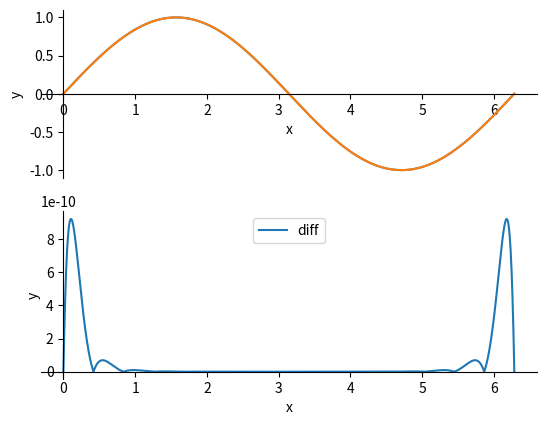

Write the Python code that produced this figure.


import numpy as np
import matplotlib.pyplot as plt


NUM = 5000


def lagr(f, a, b, n):  # T20.6
    xk = np.linspace(a, b, n)
    yk = f(xk)

    def _lagr(x):
        y = np.zeros_like(x)
        lk = np.ones_like(x)
        for k in range(n):
            lk.fill(1)
            for i in range(n):
                if i != k:
                    lk *= (x - xk[i]) / (xk[k] - xk[i])
            y += yk[k] * lk
        return y
    return _lagr


def func1_sin(n):  # N20.4 а
    def _fucn1(x):
        p = x.copy()
        s = x.copy()
        for k in range(2, n + 1):
            p *= -x*x / ((2*k - 2) * (2*k - 1))
            s += p
        return s
    return _fucn1


def func13(n):  # T20.4 н
    def _func13(x):
        p = np.ones_like(x)
        s = np.ones_like(x)
        for k in range(2, n + 1):
            p *= -x * (2*k - 3) / (2*k - 2)
            s += p
        return s
    return _func13


def mc_square(f1, f2, xmin, xmax, ymin, ymax):
    box_square = (xmax - xmin) * (ymax - ymin)
    count = int(box_square) * NUM
    x = np.random.uniform(xmin, xmax, count)
    y = np.random.uniform(ymin, ymax, count)
    y1 = f1(x)
    y2 = f2(x)
    count_in = len(y[np.logical_or(
        np.logical_and(y1 <= y, y <= y2),
        np.logical_and(y2 <= y, y <= y1))])

    return box_square * count_in / count, box_square


def movespinesticks():
    ax = plt.gca()
    ax.spines["top"].set_color("none")
    ax.spines["right"].set_color("none")
    ax.spines["bottom"].set_position(("data", 0))
    ax.spines["left"].set_position(("data", 0))


def plotf1f2(a, b, n, f1, f2):
    x = np.linspace(a, b, n)
    y1 = f1(x)
    y2 = f2(x)

    plt.subplot(2, 1, 1)
    plt.plot(x, y1)
    plt.plot(x, y2)
    plt.fill_between(x, y1, y2, where=np.abs(y2 - y1) >= 0, facecolor="green")

    a0, b0, c0, d0 = plt.axis()
    square, box_square = mc_square(f1, f2, a0, b0, c0, d0)
    print("Error: ", np.sqrt(square / box_square))

    movespinesticks()
    plt.xlabel("x")
    plt.ylabel("y")

    ydif = np.abs(y2 - y1)

    plt.subplot(2, 1, 2)
    plt.plot(x, ydif, label="diff")

    movespinesticks()
    plt.xlabel("x")
    plt.ylabel("y")
    plt.legend(loc="best")

    plt.show()


if __name__ == '__main__':
    a = -2*np.pi
    b = 2*np.pi;
    m = 20
    #plotf1f2(a, b, 1000, np.sin, func1_sin(m))

    a = -0.9
    b = 0.9
    m = 20
    #plotf1f2(a, b, 1000, lambda x: 1 / np.sqrt(1 + x), func13(m))

    a = 0
    b = 2*np.pi
    m = 2**4
    plotf1f2(a, b, 1000, np.sin, lagr(np.sin, a, b, m))
